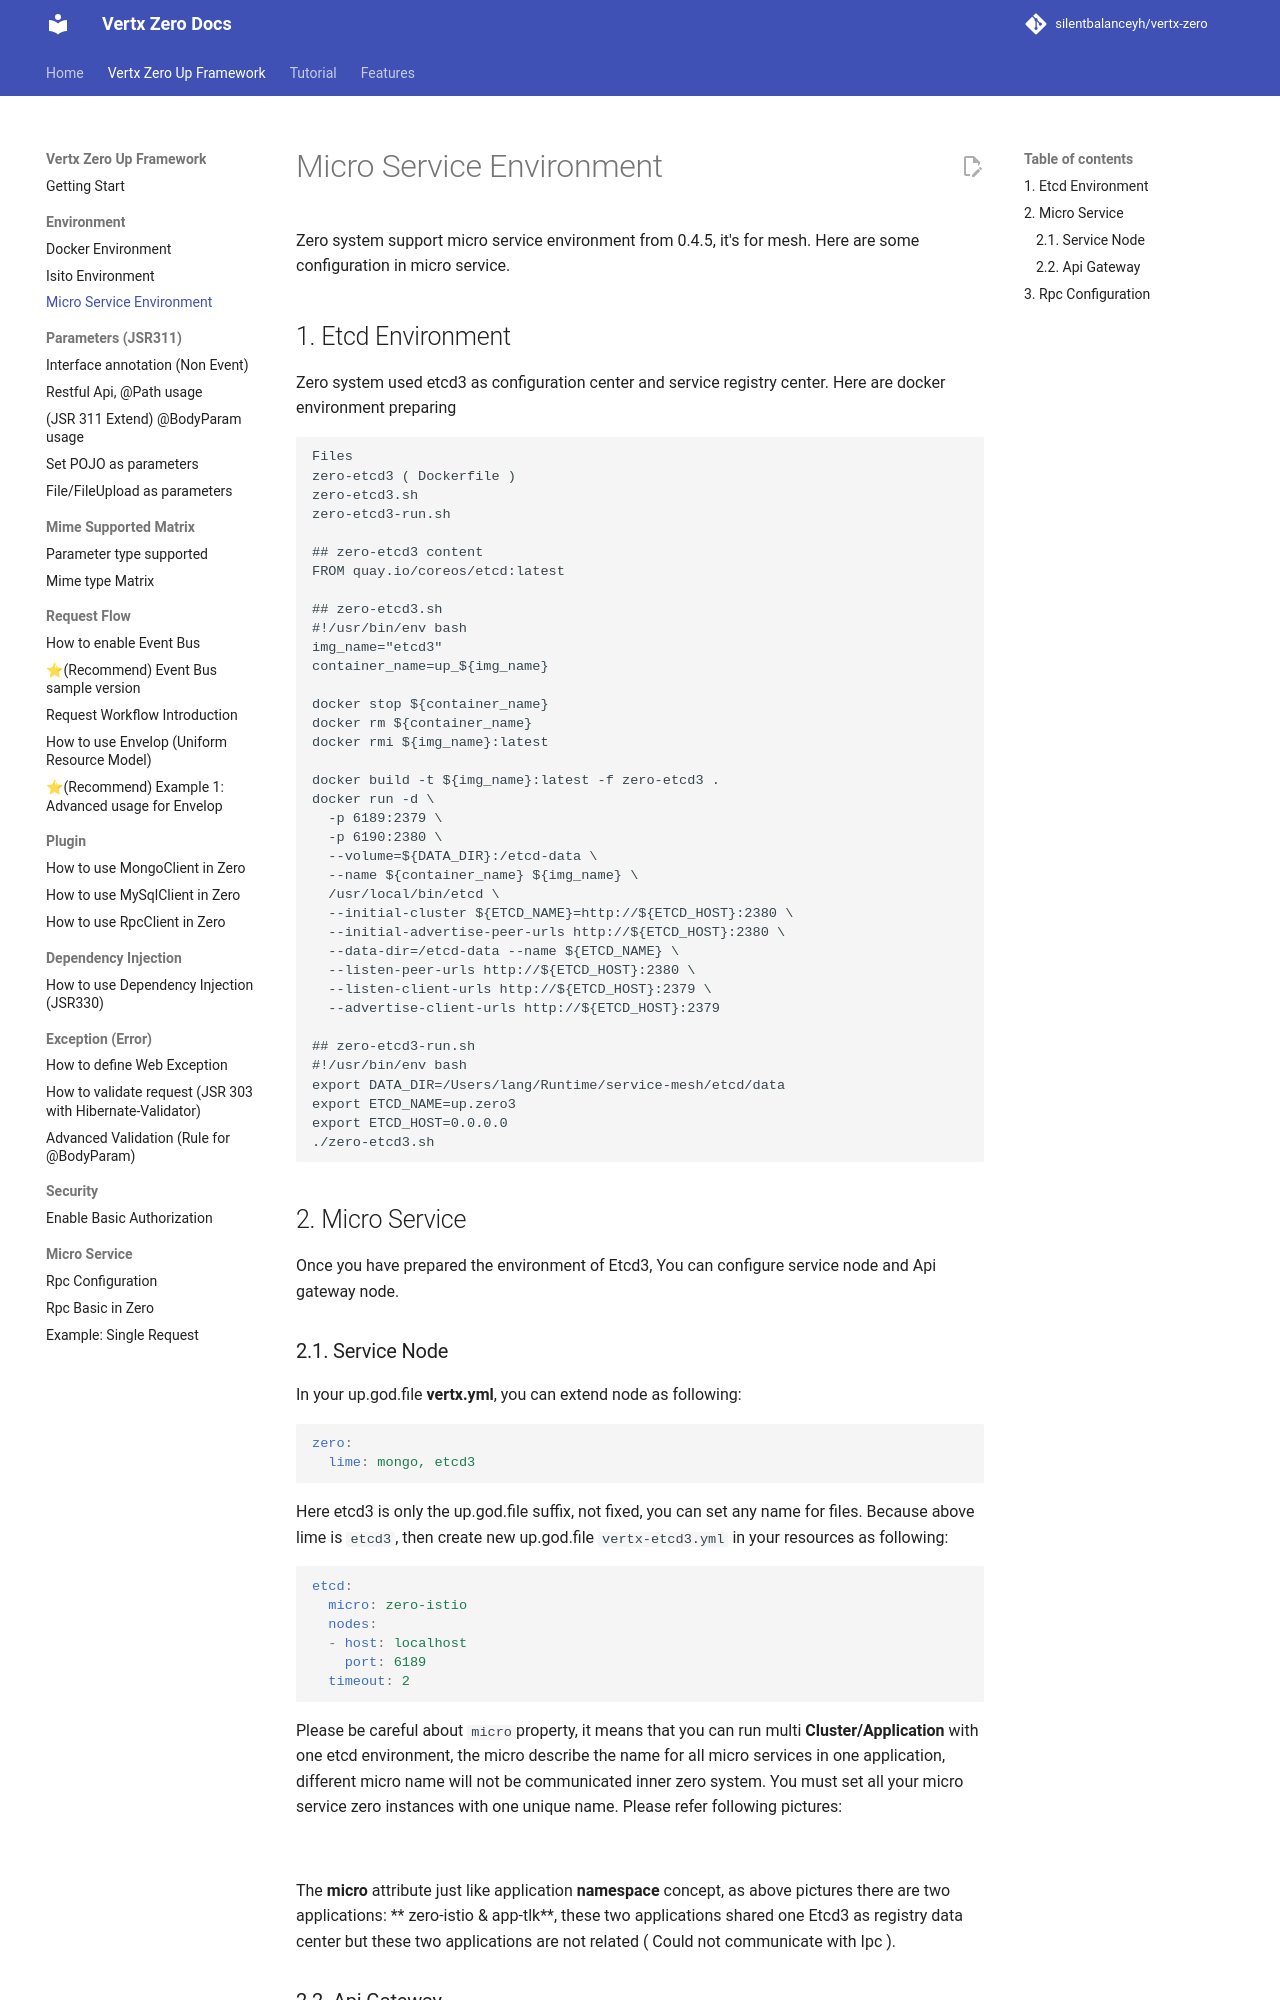

repository: silentbalanceyh/vertx-zero · page: 23-micro-service-environment/index.html · generator: jekyll

# Micro Service Environment

Zero system support micro service environment from 0.4.5, it's for mesh. Here are some configuration in micro service.

## 1. Etcd Environment

Zero system used etcd3 as configuration center and service registry center. Here are docker environment preparing

```
Files
zero-etcd3 ( Dockerfile )
zero-etcd3.sh
zero-etcd3-run.sh

## zero-etcd3 content
FROM quay.io/coreos/etcd:latest

## zero-etcd3.sh
#!/usr/bin/env bash
img_name="etcd3"
container_name=up_${img_name}

docker stop ${container_name}
docker rm ${container_name}
docker rmi ${img_name}:latest

docker build -t ${img_name}:latest -f zero-etcd3 .
docker run -d \
  -p 6189:2379 \
  -p 6190:2380 \
  --volume=${DATA_DIR}:/etcd-data \
  --name ${container_name} ${img_name} \
  /usr/local/bin/etcd \
  --initial-cluster ${ETCD_NAME}=http://${ETCD_HOST}:2380 \
  --initial-advertise-peer-urls http://${ETCD_HOST}:2380 \
  --data-dir=/etcd-data --name ${ETCD_NAME} \
  --listen-peer-urls http://${ETCD_HOST}:2380 \
  --listen-client-urls http://${ETCD_HOST}:2379 \
  --advertise-client-urls http://${ETCD_HOST}:2379

## zero-etcd3-run.sh
#!/usr/bin/env bash
export DATA_DIR=/Users/lang/Runtime/service-mesh/etcd/data
export ETCD_NAME=up.zero3
export ETCD_HOST=0.0.0.0
./zero-etcd3.sh
```

## 2. Micro Service

Once you have prepared the environment of Etcd3, You can configure service node and Api gateway node.
